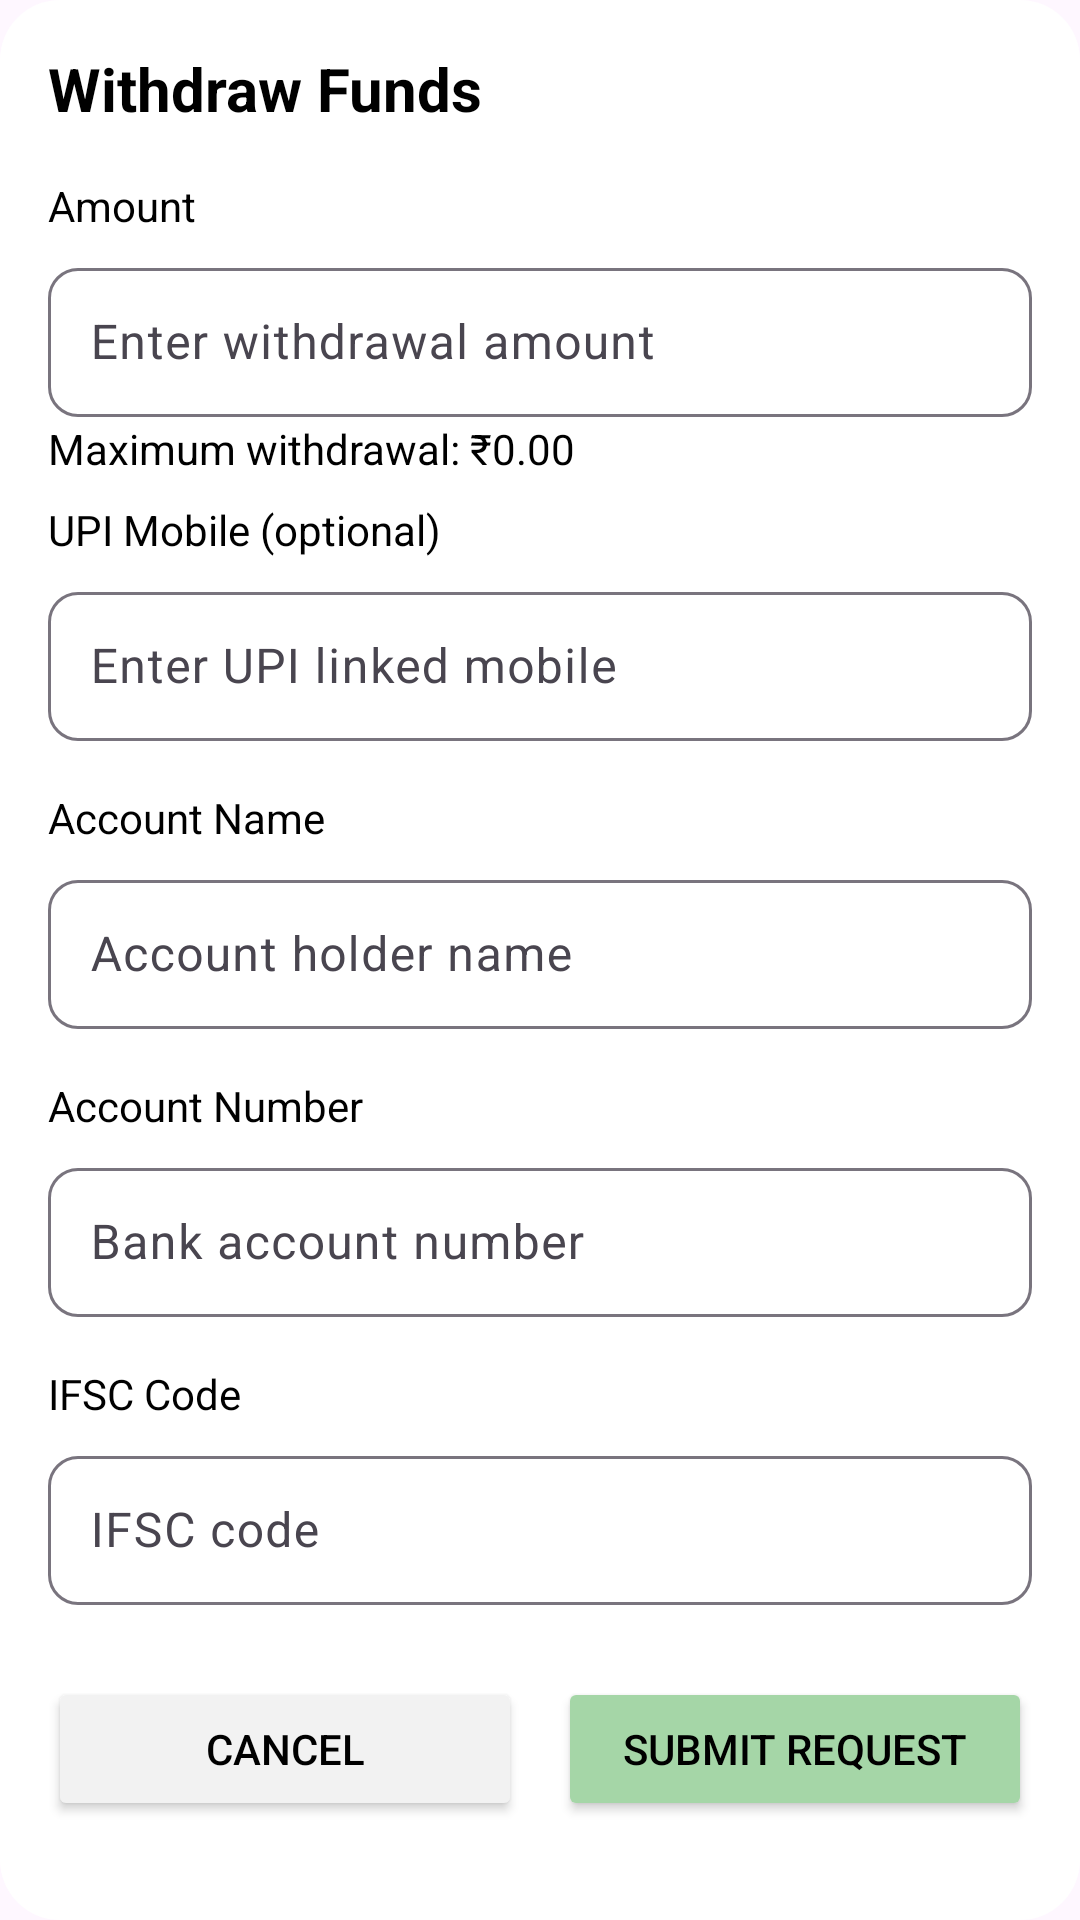

This screen was rendered from an Android layout file. Write that file and the resources it references.
<!-- AndroidManifest.xml: application theme Theme.BullBack -->
<!-- res/layout/fragment_withdraw_bottom_sheet.xml -->
<?xml version="1.0" encoding="utf-8"?>
<LinearLayout
    xmlns:android="http://schemas.android.com/apk/res/android"
    xmlns:app="http://schemas.android.com/apk/res-auto"
    android:layout_width="match_parent"
    android:layout_height="wrap_content"
    android:orientation="vertical"
    android:padding="16dp"
    android:background="@drawable/bg_bottom_sheet">

    
    <TextView
        android:layout_width="wrap_content"
        android:layout_height="wrap_content"
        android:text="Withdraw Funds"
        android:textSize="20sp"
        android:textStyle="bold"
        android:textColor="@color/black"
        android:layout_marginBottom="16dp"/>

    
    <TextView
        android:layout_width="wrap_content"
        android:layout_height="wrap_content"
        android:text="Amount"
        android:textSize="14sp"
        android:textColor="@color/black"
        android:layout_marginBottom="6dp"/>

    <com.google.android.material.textfield.TextInputLayout
        android:layout_width="match_parent"
        android:layout_height="wrap_content"
        app:boxBackgroundMode="outline"
        app:boxCornerRadiusTopStart="10dp"
        app:boxCornerRadiusTopEnd="10dp"
        app:boxCornerRadiusBottomStart="10dp"
        app:boxCornerRadiusBottomEnd="10dp"
        android:layout_marginBottom="1dp">

        <com.google.android.material.textfield.TextInputEditText
            android:id="@+id/etAmount"
            android:layout_width="match_parent"
            android:layout_height="wrap_content"
            android:hint="Enter withdrawal amount"
            android:inputType="number"
            android:padding="14dp"/>
    </com.google.android.material.textfield.TextInputLayout>
    
    <TextView
        android:id="@+id/tvMaxAmount"
        android:layout_width="match_parent"
        android:layout_height="wrap_content"
        android:text="Maximum withdrawal: ₹0.00"
        android:textColor="@color/black"
        android:layout_marginBottom="6dp"
        android:textSize="14sp" />

    
    <TextView
        android:layout_width="wrap_content"
        android:layout_height="wrap_content"
        android:text="UPI Mobile (optional)"
        android:textSize="14sp"
        android:textColor="@color/black"
        android:layout_marginTop="2dp"
        android:layout_marginBottom="6dp"/>

    <com.google.android.material.textfield.TextInputLayout
        android:layout_width="match_parent"
        android:layout_height="wrap_content"
        app:boxBackgroundMode="outline"
        app:boxCornerRadiusTopStart="10dp"
        app:boxCornerRadiusTopEnd="10dp"
        app:boxCornerRadiusBottomStart="10dp"
        app:boxCornerRadiusBottomEnd="10dp"
        android:layout_marginBottom="16dp">

        <com.google.android.material.textfield.TextInputEditText
            android:id="@+id/etUpi"
            android:layout_width="match_parent"
            android:layout_height="wrap_content"
            android:hint="Enter UPI linked mobile"
            android:inputType="phone"
            android:padding="14dp"/>
    </com.google.android.material.textfield.TextInputLayout>

    
    <TextView
        android:layout_width="wrap_content"
        android:layout_height="wrap_content"
        android:text="Account Name"
        android:textSize="14sp"
        android:textColor="@color/black"
        android:layout_marginBottom="6dp"/>

    <com.google.android.material.textfield.TextInputLayout
        android:layout_width="match_parent"
        android:layout_height="wrap_content"
        app:boxBackgroundMode="outline"
        app:boxCornerRadiusTopStart="10dp"
        app:boxCornerRadiusTopEnd="10dp"
        app:boxCornerRadiusBottomStart="10dp"
        app:boxCornerRadiusBottomEnd="10dp"
        android:layout_marginBottom="16dp">

        <com.google.android.material.textfield.TextInputEditText
            android:id="@+id/etName"
            android:layout_width="match_parent"
            android:layout_height="wrap_content"
            android:hint="Account holder name"
            android:inputType="textPersonName"
            android:padding="14dp"/>
    </com.google.android.material.textfield.TextInputLayout>

    
    <TextView
        android:layout_width="wrap_content"
        android:layout_height="wrap_content"
        android:text="Account Number"
        android:textSize="14sp"
        android:textColor="@color/black"
        android:layout_marginBottom="6dp"/>

    <com.google.android.material.textfield.TextInputLayout
        android:layout_width="match_parent"
        android:layout_height="wrap_content"
        app:boxBackgroundMode="outline"
        app:boxCornerRadiusTopStart="10dp"
        app:boxCornerRadiusTopEnd="10dp"
        app:boxCornerRadiusBottomStart="10dp"
        app:boxCornerRadiusBottomEnd="10dp"
        android:layout_marginBottom="16dp">

        <com.google.android.material.textfield.TextInputEditText
            android:id="@+id/etAccNumber"
            android:layout_width="match_parent"
            android:layout_height="wrap_content"
            android:hint="Bank account number"
            android:inputType="number"
            android:padding="14dp"/>
    </com.google.android.material.textfield.TextInputLayout>

    
    <TextView
        android:layout_width="wrap_content"
        android:layout_height="wrap_content"
        android:text="IFSC Code"
        android:textSize="14sp"
        android:textColor="@color/black"
        android:layout_marginBottom="6dp"/>

    <com.google.android.material.textfield.TextInputLayout
        android:layout_width="match_parent"
        android:layout_height="wrap_content"
        app:boxBackgroundMode="outline"
        app:boxCornerRadiusTopStart="10dp"
        app:boxCornerRadiusTopEnd="10dp"
        app:boxCornerRadiusBottomStart="10dp"
        app:boxCornerRadiusBottomEnd="10dp"
        android:layout_marginBottom="24dp">

        <com.google.android.material.textfield.TextInputEditText
            android:id="@+id/etIfsc"
            android:layout_width="match_parent"
            android:layout_height="wrap_content"
            android:hint="IFSC code"
            android:inputType="textCapCharacters"
            android:padding="14dp"/>
    </com.google.android.material.textfield.TextInputLayout>

    
    <LinearLayout
        android:layout_width="match_parent"
        android:layout_height="wrap_content"
        android:orientation="horizontal"
        android:weightSum="2">

        <Button
            android:id="@+id/btnCancel"
            android:layout_width="0dp"
            android:layout_height="48dp"
            android:layout_weight="1"
            android:text="Cancel"
            android:backgroundTint="#F2F2F2"
            android:textColor="@color/black"/>

        <Space
            android:layout_width="12dp"
            android:layout_height="wrap_content"/>

        <Button
            android:id="@+id/btnSubmit"
            android:layout_width="0dp"
            android:layout_height="48dp"
            android:layout_weight="1"
            android:text="Submit Request"
            android:backgroundTint="@color/button_green_dark"
            android:textColor="@color/black"/>
    </LinearLayout>

</LinearLayout>
<!-- resources referenced by this layout -->
<resources>
  <color name="black">#000000</color>
  <color name="button_green_dark">#A5D6A7</color>
  <!-- drawable bg_bottom_sheet (drawable) -->
  <?xml version="1.0" encoding="utf-8"?>
  <shape xmlns:android="http://schemas.android.com/apk/res/android">
      <solid
          android:color="@color/white"/>
      <corners
          android:topLeftRadius="20dp"
          android:bottomRightRadius="20dp"
          android:bottomLeftRadius="20dp"
          android:topRightRadius="20dp"/>
  
  </shape>
  <style name="Theme.BullBack" parent="Base.Theme.BullBack" />
  <color name="white">#FFFFFF</color>
  <style name="Base.Theme.BullBack" parent="Theme.Material3.DayNight.NoActionBar">
          
          
      </style>
</resources>
